Labelled photos from "dataset_balanced", an image-classification folder in TakanashaTaryu/Osteosarcoma-Histopathology-Classification. The possible labels are: non-tumor, non-viable tumor, viable tumor.

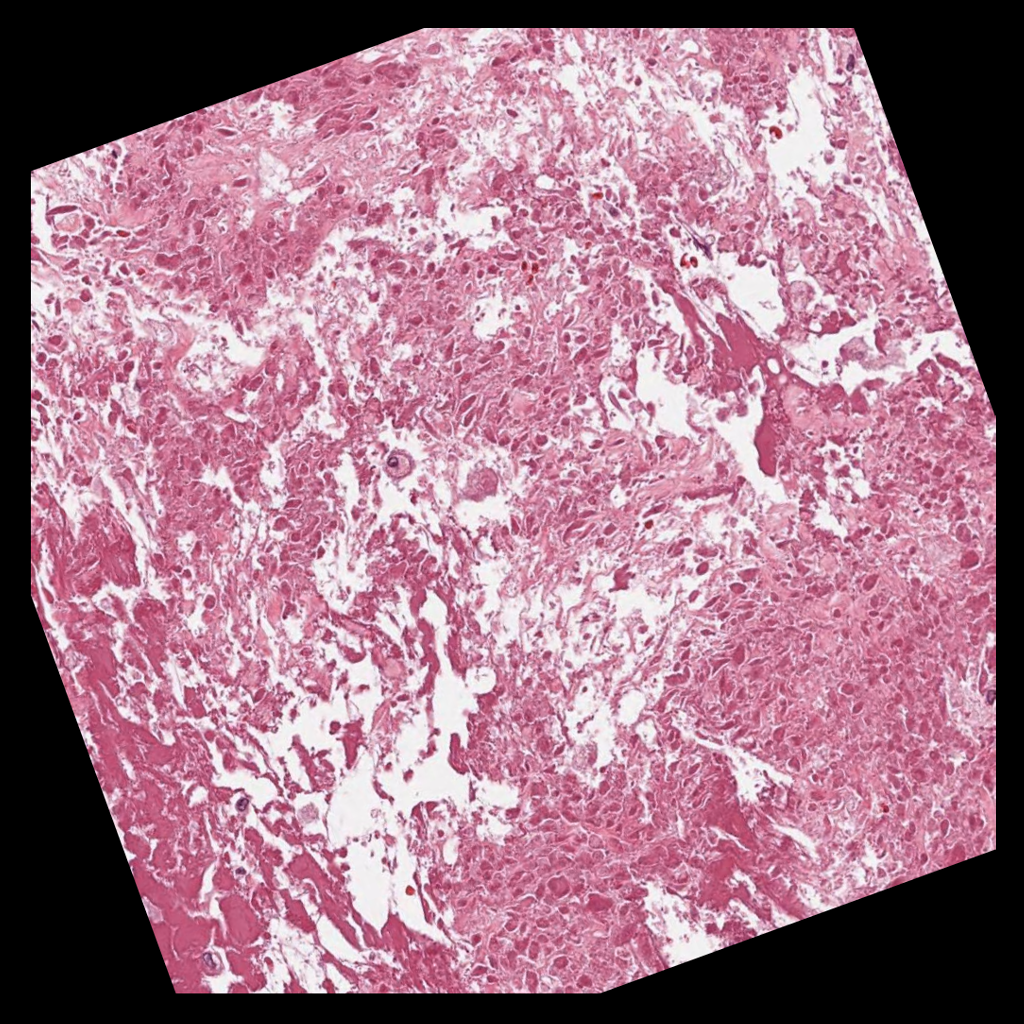
Label: non-viable tumor

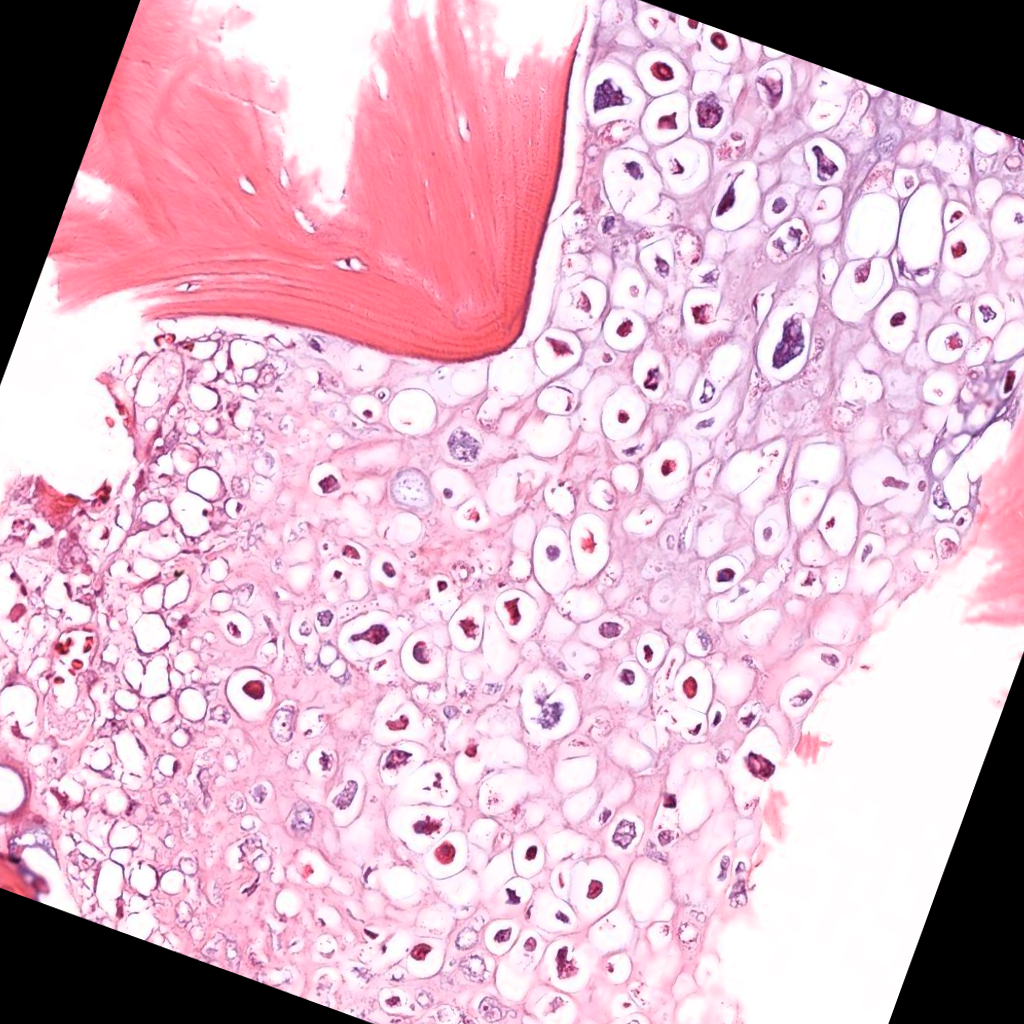
Label: viable tumor

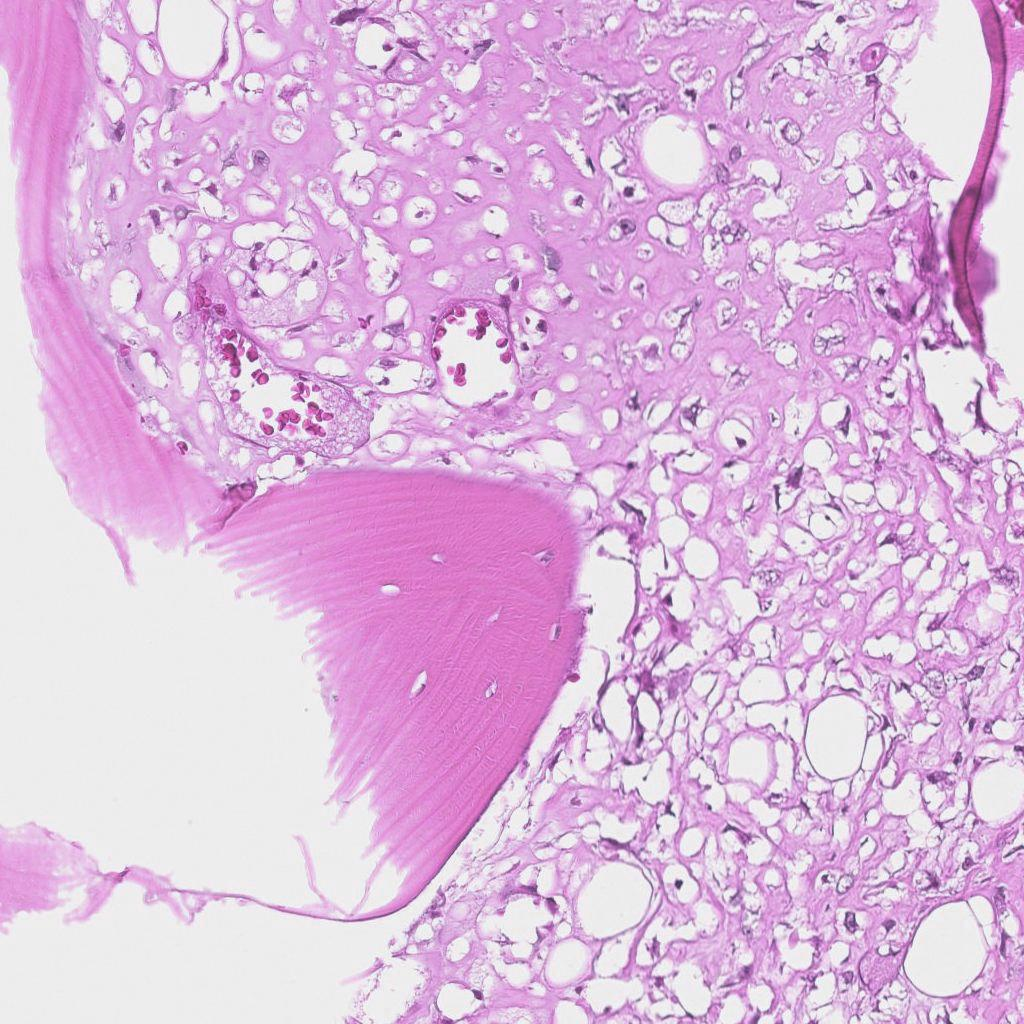
Label: viable tumor

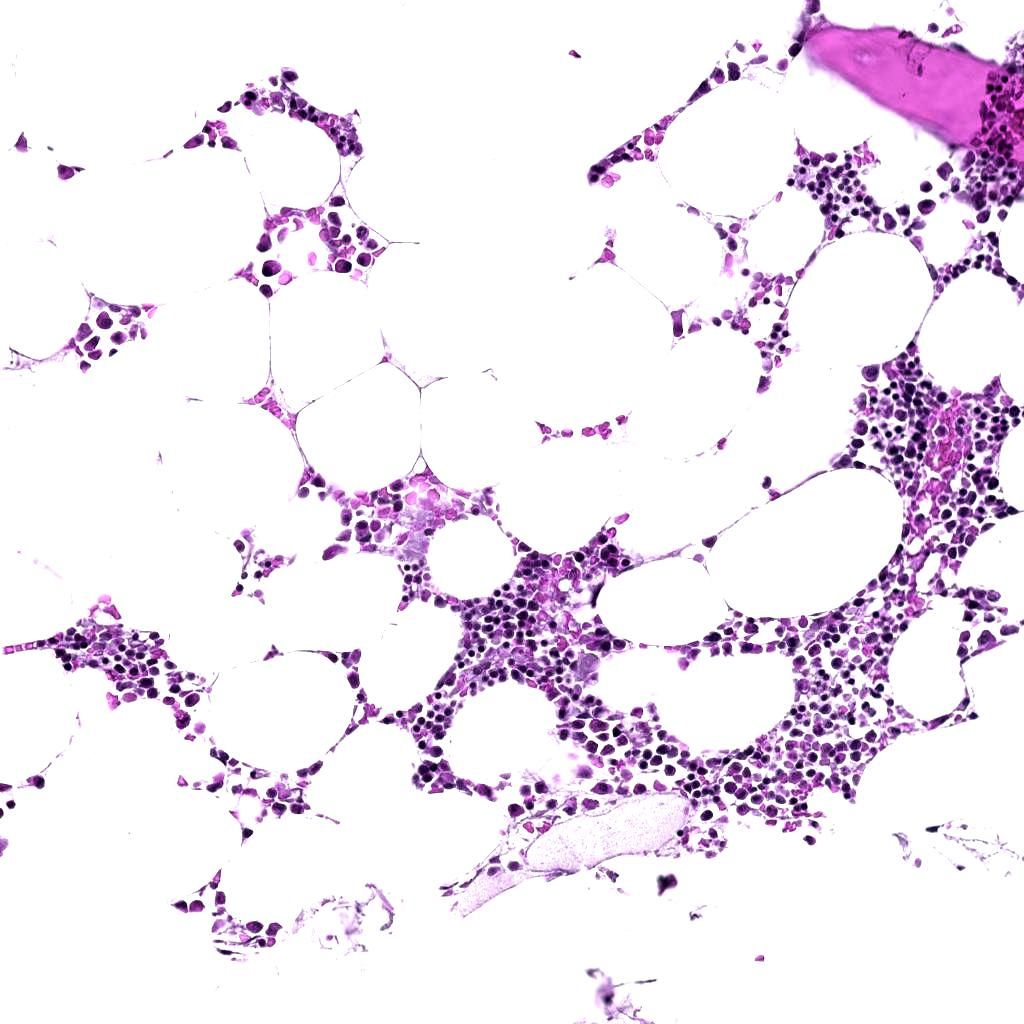
Label: non-tumor

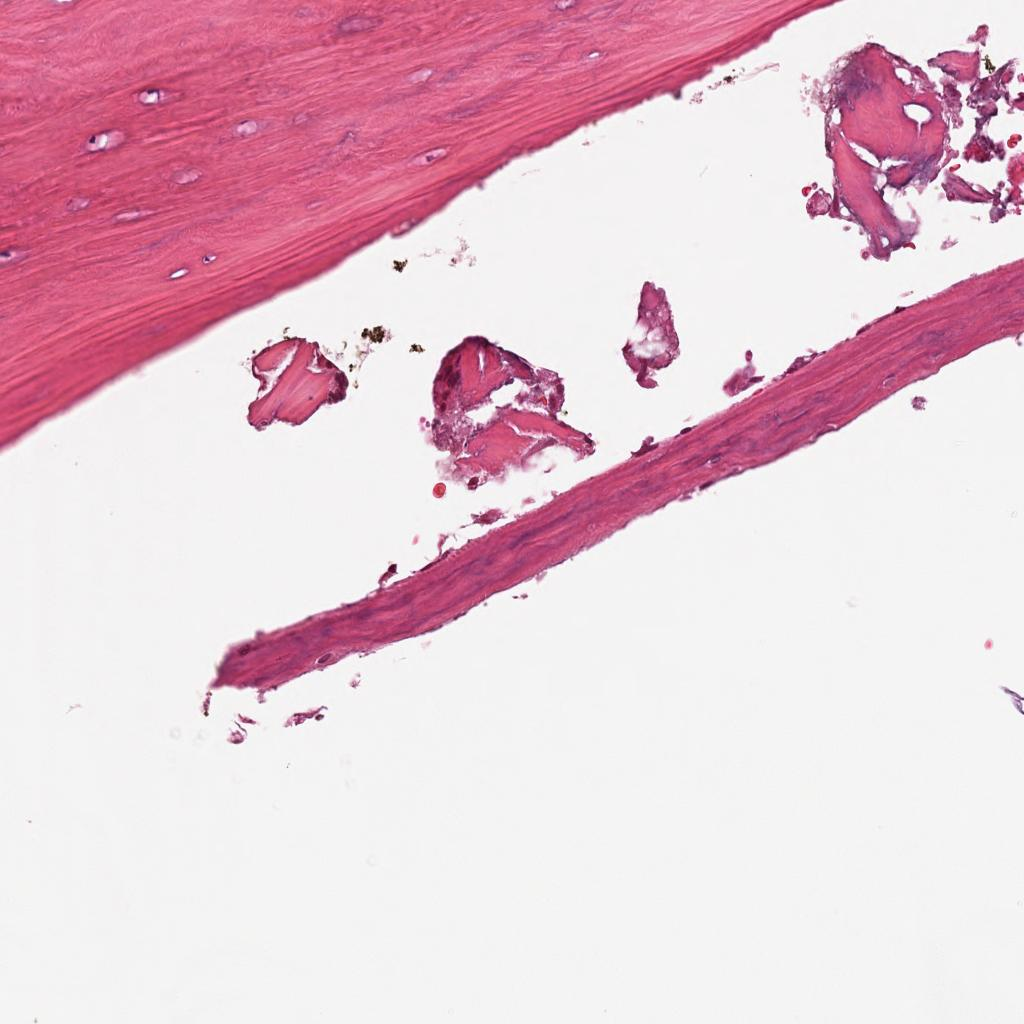
Label: non-tumor

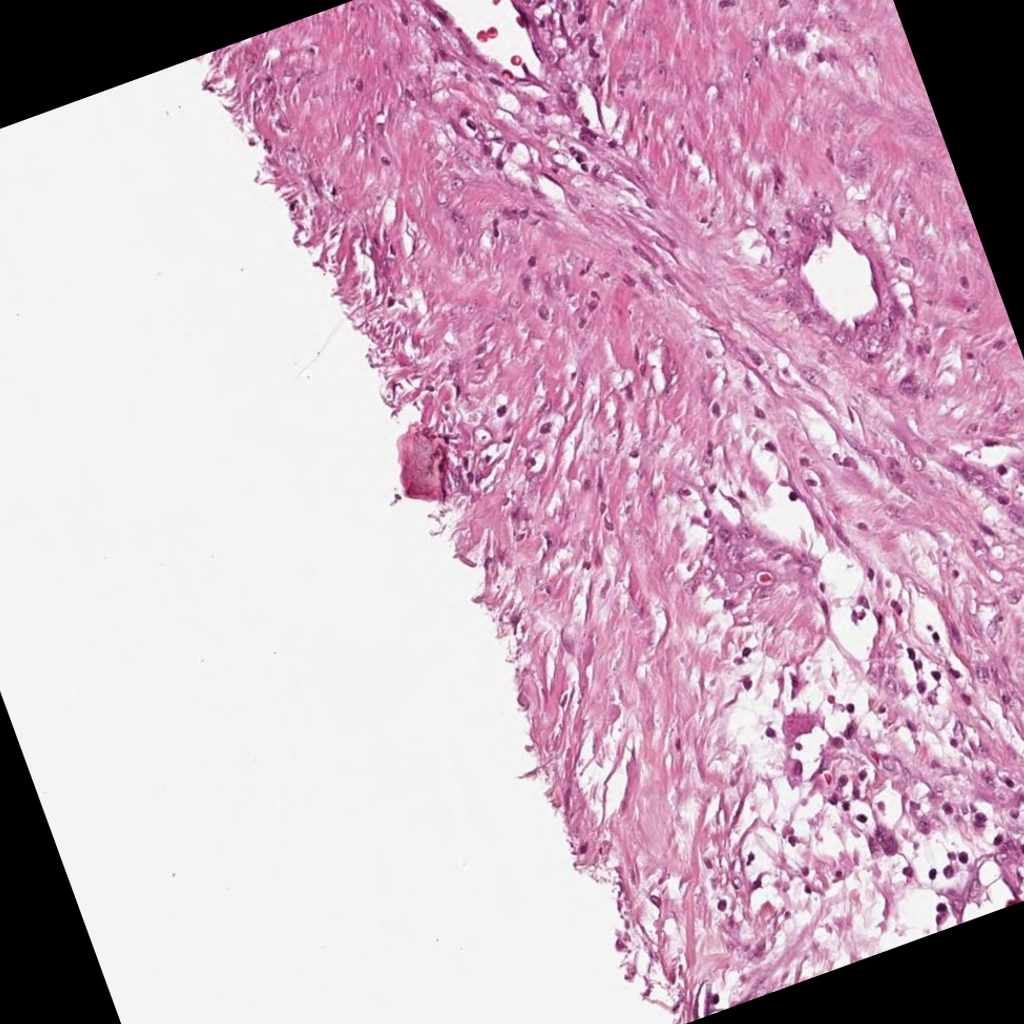
Label: non-viable tumor
